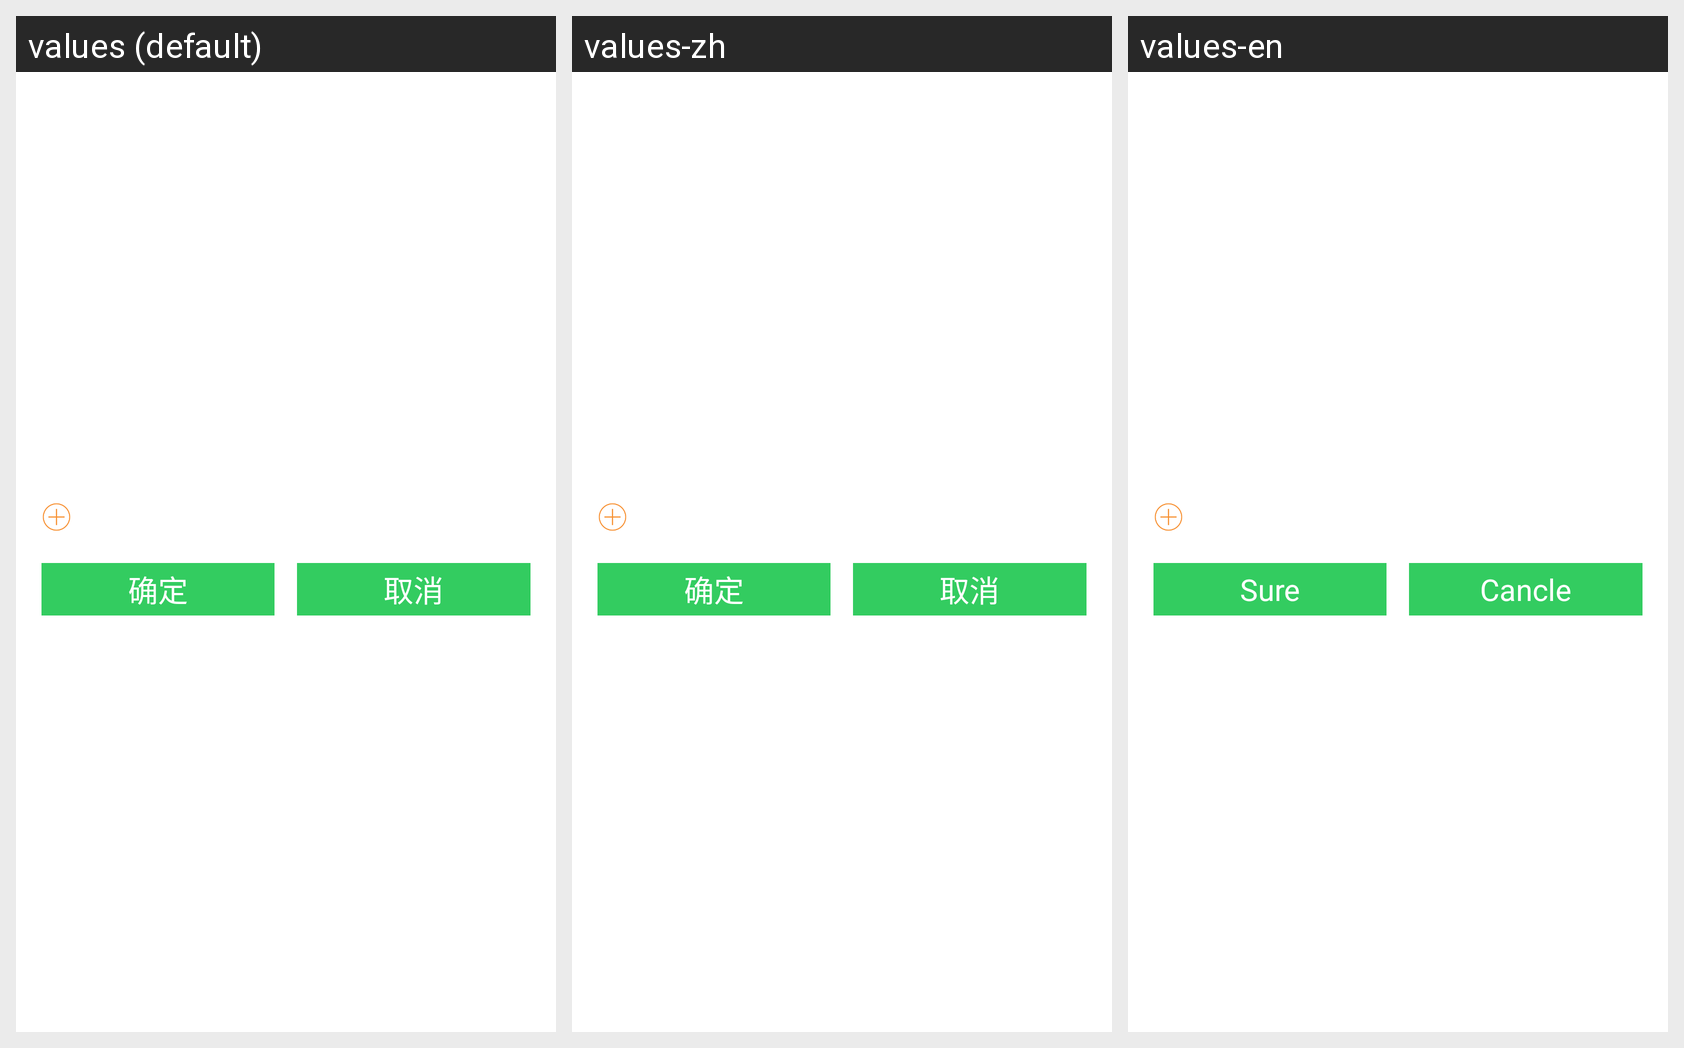

Locale-by-locale string values for the Android screen shown in this grid:
Android screen res/layout/layout_dialog_deletedevice.xml rendered under 3 locales, left to right: values (default), values-zh, values-en. Device: Nexus 5 (rendered at 1080×1920; each locale shown at half size, 540×960, under a caption strip naming it); theme android:Theme.Wallpaper.NoTitleBar.Fullscreen.
Strings drawn on this screen, with the default value and each locale's value (text and hints the layout hard-codes, and strings that could not be matched under every locale, appear in the picture but are not listed):

str_sure
  values: 确定
  values-zh: 确定
  values-en: Sure

str_cancle
  values: 取消
  values-zh: 取消
  values-en: Cancle
